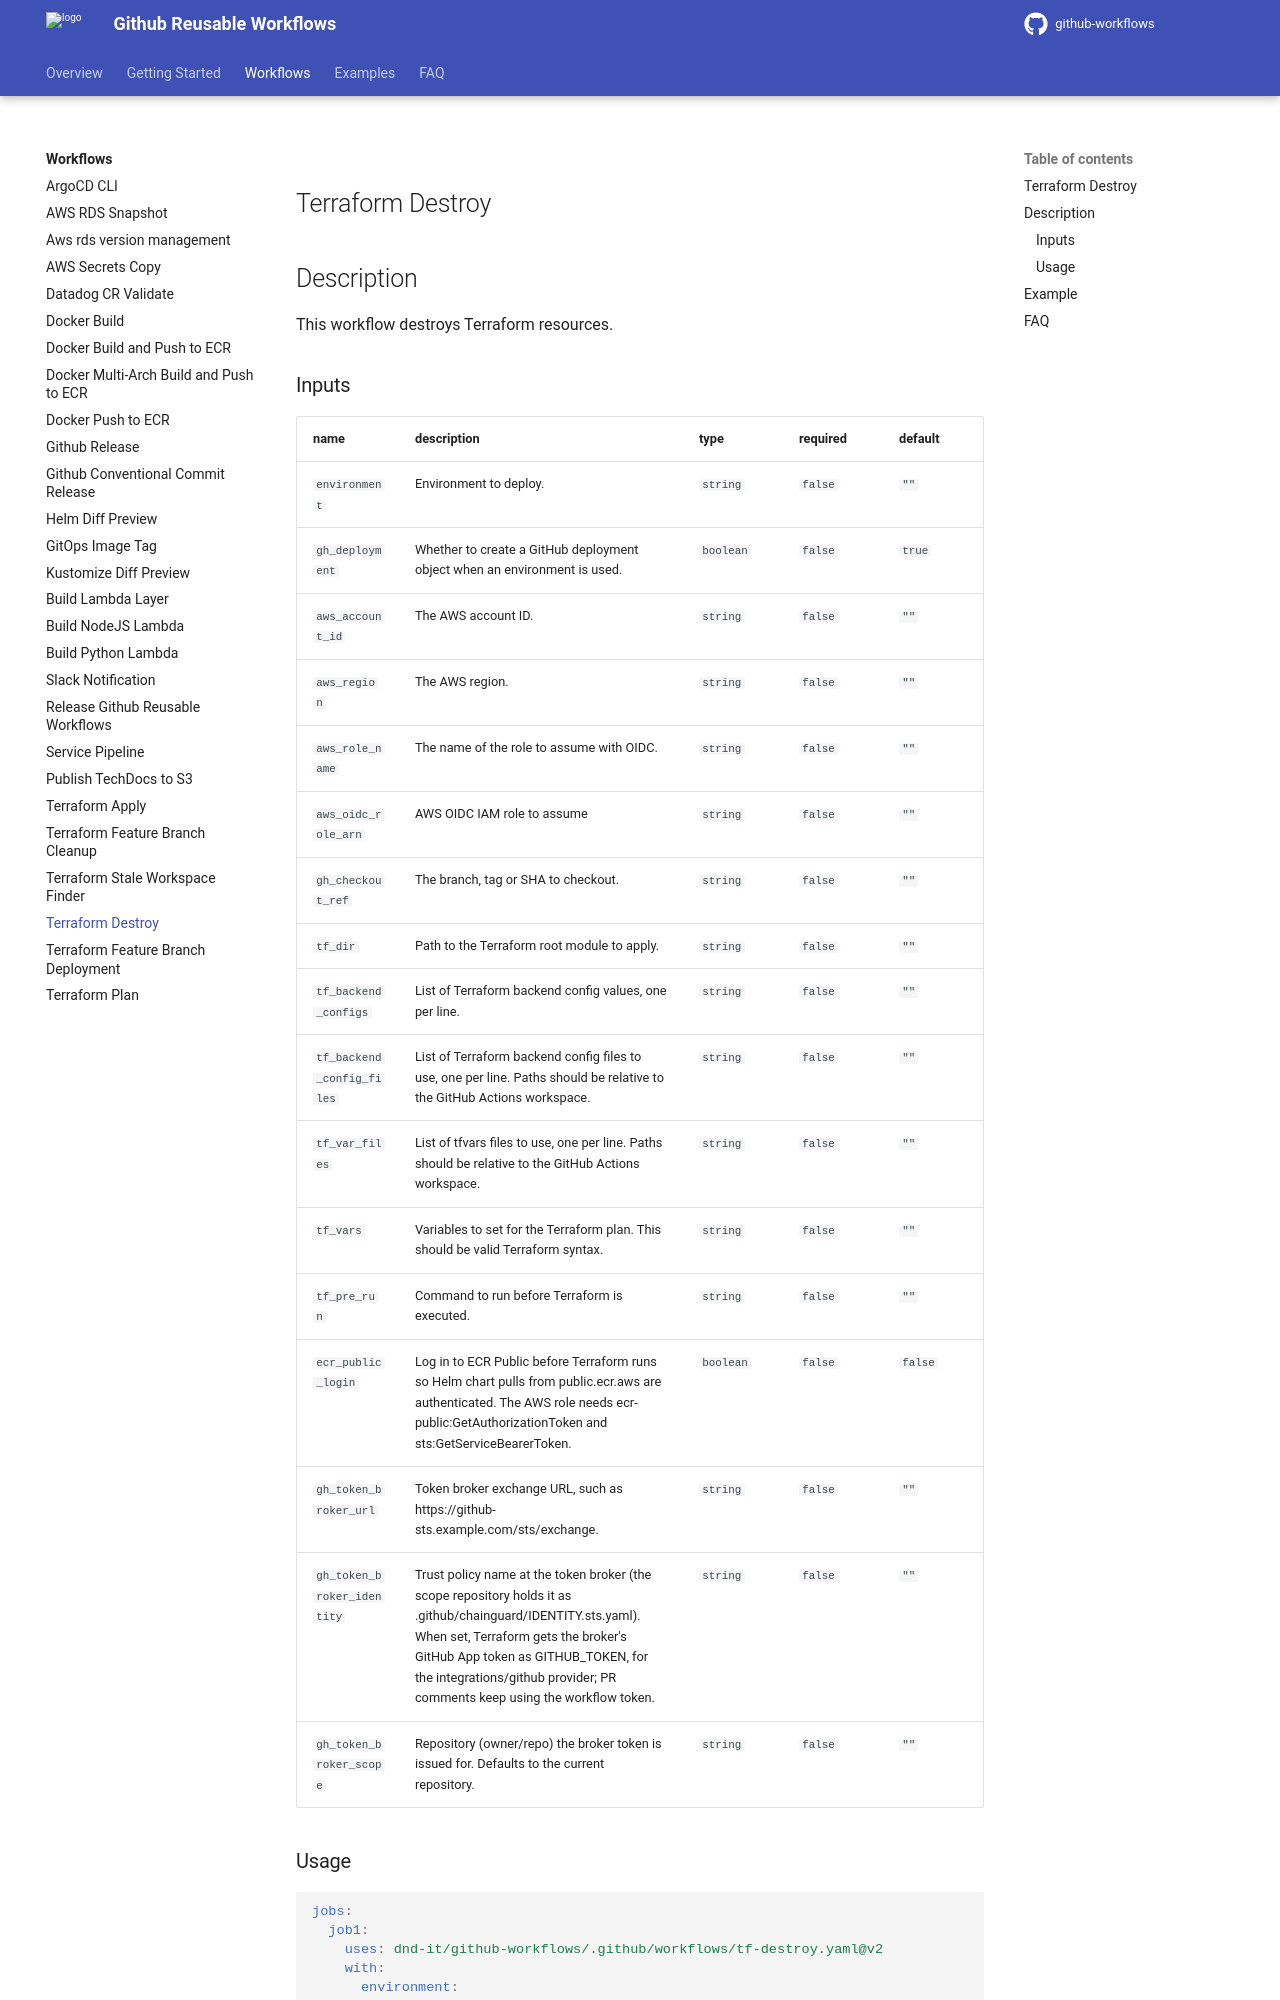

repository: DND-IT/github-workflows · page: workflows/tf-destroy/index.html · generator: mkdocs

---
title: Terraform Destroy
---

<!-- action-docs-header source=".github/workflows/tf-destroy.yaml" -->
## Terraform Destroy
<!-- action-docs-header source=".github/workflows/tf-destroy.yaml" -->

## Description

This workflow destroys Terraform resources.

<!-- action-docs-inputs source=".github/workflows/tf-destroy.yaml" -->
